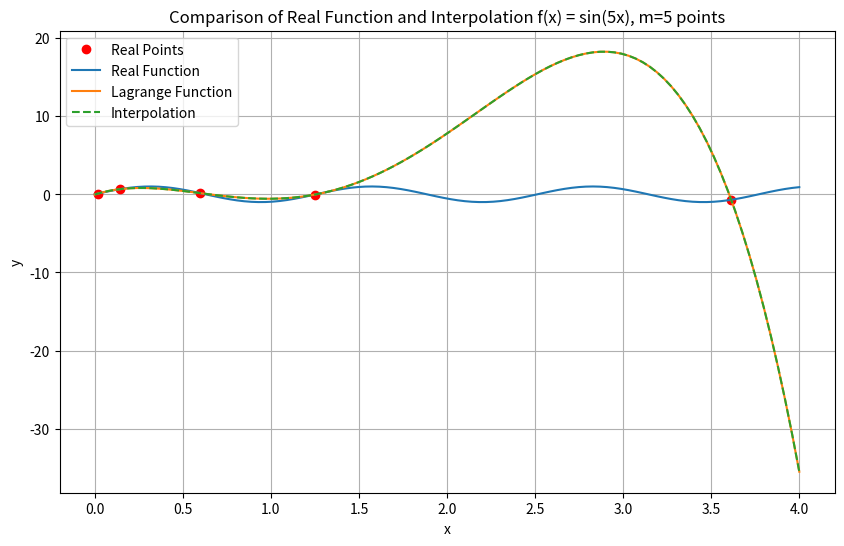

Reproduce this figure in Python.
import numpy as np
import matplotlib.pyplot as plt
import random
import os

a, b, m = 0, 4, 5
CUR_DIR = os.path.join(os.getcwd(), "Day8", "interpolation&lagrange", "images")
os.makedirs(CUR_DIR, exist_ok=True)  

def f(x):
    return np.sin(5 * x)

def get_matrix(points_x):
    return [[points_x[i]**j for j in range(m)] for i in range(m)]

def interpolate(x, solve_matrix):
    return sum(solve_matrix[j] * (x ** j) for j in range(m))

def get_L(exc, points_x, x):
    res = 1
    for i in range(m):
        if i != exc:
            res *= (x - points_x[i]) / (points_x[exc] - points_x[i])
    return res

def lagrange(x, points_x, real_answer):
    return sum(get_L(i, points_x, x) * real_answer[i] for i in range(m))

points_x = [random.uniform(a, b) for _ in range(m)]
real_answer = [f(x) for x in points_x]

matrix = get_matrix(points_x)
solve_matrix = np.linalg.solve(matrix, real_answer)

interp_x = np.linspace(a, b, 100)
interp_y = np.array([interpolate(x, solve_matrix) for x in interp_x])
lagrange_y = np.array([lagrange(x, points_x, real_answer) for x in interp_x])
real_graph = f(interp_x)

plt.figure(figsize=(10, 6))
plt.plot(points_x, real_answer, 'ro', label='Real Points')
plt.plot(interp_x, real_graph, label='Real Function')
plt.plot(interp_x, lagrange_y, label='Lagrange Function')
plt.plot(interp_x, interp_y, '--', label='Interpolation')
plt.xlabel('x')
plt.ylabel('y')
plt.title(f'Comparison of Real Function and Interpolation f(x) = sin(5x), m={m} points')
plt.legend()
plt.grid(True)

img_name = "plot_sinX.png"
plt.savefig(os.path.join(CUR_DIR, img_name))
plt.show()